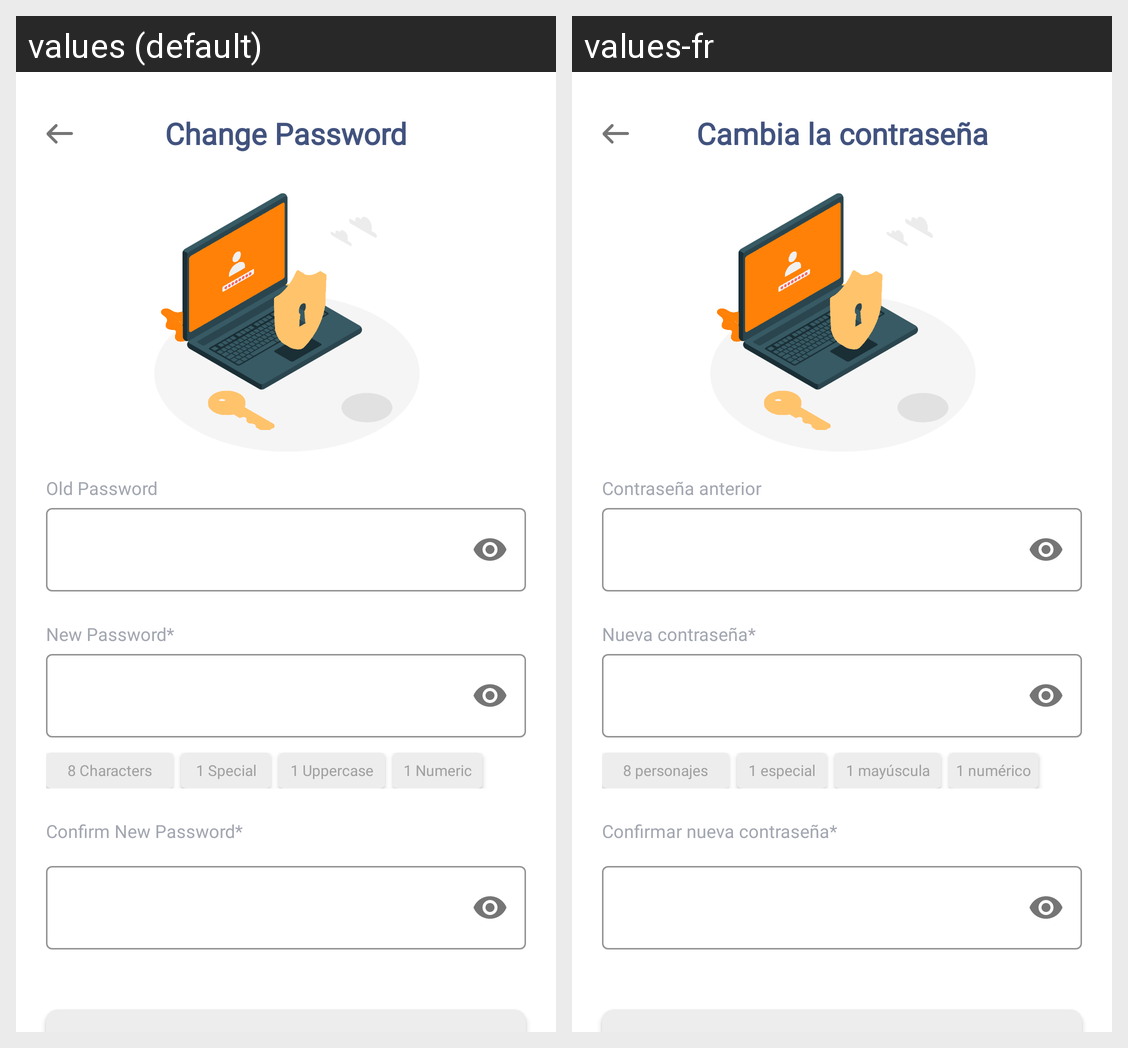

The Android screen above is rendered under two locales of the same app. Produce the string resources it draws, with the default and per-locale values.
Android screen res/layout/activity_change_password.xml rendered under 2 locales, left to right: values (default), values-fr. Device: Nexus 5 (rendered at 1080×1920; each locale shown at half size, 540×960, under a caption strip naming it); theme AppTheme.
Strings drawn on this screen, with the default value and each locale's value (text and hints the layout hard-codes, and strings that could not be matched under every locale, appear in the picture but are not listed):

change_password
  values: Change Password
  values-fr: Cambia la contraseña

old_password
  values: Old Password
  values-fr: Contraseña anterior

new_password
  values: New Password*
  values-fr: Nueva contraseña*

eight_characters
  values: 8 Characters
  values-fr: 8 personajes

special
  values: 1 Special
  values-fr: 1 especial

uppercase
  values: 1 Uppercase
  values-fr: 1 mayúscula

numeric
  values: 1 Numeric
  values-fr: 1 numérico

confirm_password
  values: Confirm New Password*
  values-fr: Confirmar nueva contraseña*
